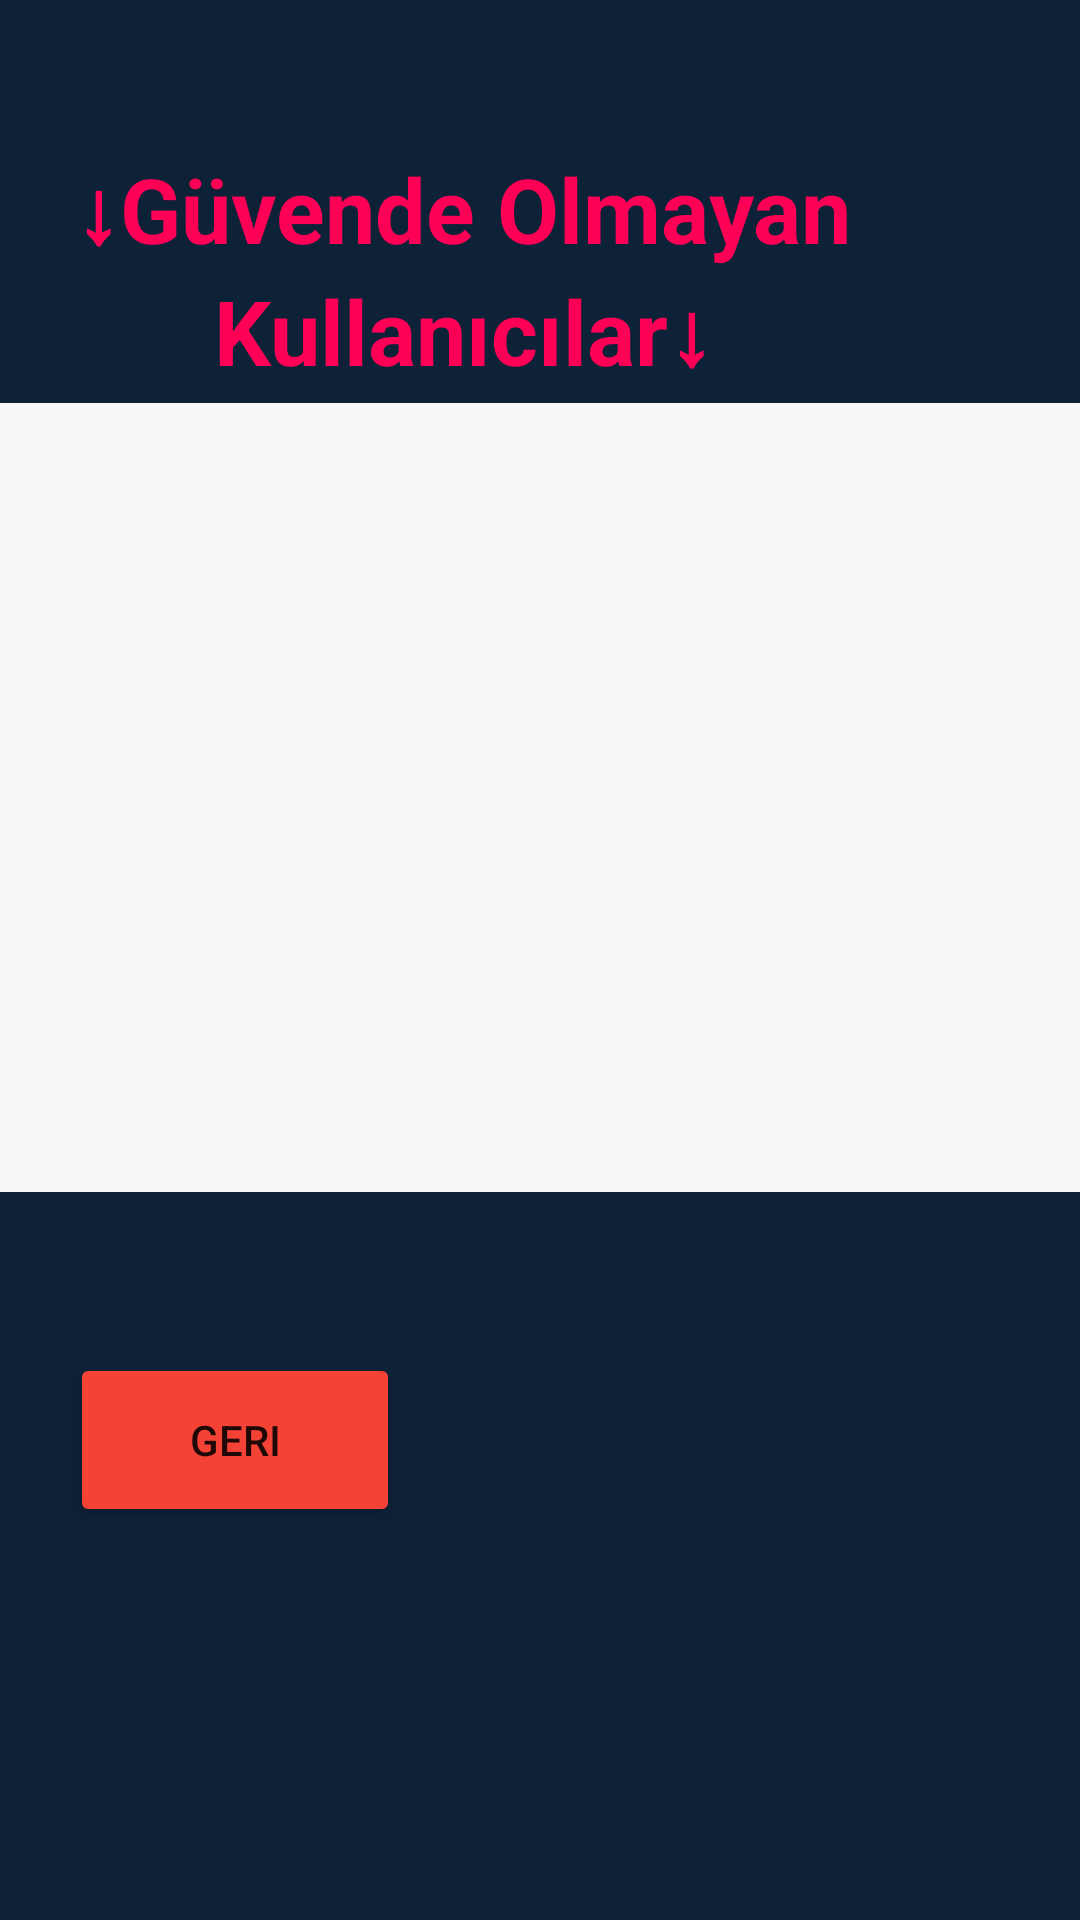

Write the Android layout XML for this screen, with the resource values it uses.
<!-- AndroidManifest.xml: application theme Theme.GD_1 -->
<!-- res/layout/activity_yonetci_ekran_guvende_olamaynlar.xml -->
<?xml version="1.0" encoding="utf-8"?>
<androidx.constraintlayout.widget.ConstraintLayout xmlns:android="http://schemas.android.com/apk/res/android"
    xmlns:app="http://schemas.android.com/apk/res-auto"
    xmlns:tools="http://schemas.android.com/tools"
    android:layout_width="match_parent"
    android:layout_height="match_parent"
    android:background="#0D2137">

    <TextView
        android:id="@+id/textView29"
        android:layout_width="412dp"
        android:layout_height="78dp"
        android:text="↓Güvende Olmayan Kullanıcılar↓"
        android:textAlignment="center"
        android:textColor="#FF0057"
        android:textSize="30sp"
        android:textStyle="bold"
        app:layout_constraintBottom_toBottomOf="parent"
        app:layout_constraintEnd_toEndOf="parent"
        app:layout_constraintHorizontal_bias="1.0"
        app:layout_constraintStart_toStartOf="parent"
        app:layout_constraintTop_toTopOf="parent"
        app:layout_constraintVertical_bias="0.088" />

    <androidx.recyclerview.widget.RecyclerView
        android:id="@+id/recyclerView"
        android:layout_width="389dp"
        android:layout_height="263dp"
        android:background="#F8F8F8"
        app:layout_constraintBottom_toBottomOf="parent"
        app:layout_constraintEnd_toEndOf="parent"
        app:layout_constraintStart_toStartOf="parent"
        app:layout_constraintTop_toTopOf="parent"
        app:layout_constraintVertical_bias="0.356" />

    <Button
        android:id="@+id/button17"
        android:layout_width="110dp"
        android:layout_height="58dp"
        android:layout_weight="1"
        android:backgroundTint="#F44336"
        android:text="Geri"
        app:layout_constraintBottom_toBottomOf="parent"
        app:layout_constraintEnd_toEndOf="parent"
        app:layout_constraintHorizontal_bias="0.093"
        app:layout_constraintStart_toStartOf="parent"
        app:layout_constraintTop_toTopOf="parent"
        app:layout_constraintVertical_bias="0.775" />


</androidx.constraintlayout.widget.ConstraintLayout>
<!-- resources referenced by this layout -->
<resources>
  <style name="Theme.GD_1" parent="Theme.MaterialComponents.DayNight.NoActionBar">
          
          <item name="colorPrimary">@color/purple_500</item>
          <item name="colorPrimaryVariant">@color/purple_700</item>
          <item name="colorOnPrimary">@color/white</item>
          
          <item name="colorSecondary">@color/teal_200</item>
          <item name="colorSecondaryVariant">@color/teal_700</item>
          <item name="colorOnSecondary">@color/black</item>
          
          <item name="android:statusBarColor">?attr/colorPrimaryVariant</item>
          
      </style>
  <!-- not gathered from this repository: default colours our renderer supplied (Android Studio template values) -->
  <color name="purple_500">#FF6200EE</color>
  <color name="purple_700">#FF3700B3</color>
  <color name="teal_200">#FF03DAC5</color>
  <color name="teal_700">#FF018786</color>
  <color name="black">#FF000000</color>
  <color name="white">#FFFFFFFF</color>
</resources>
